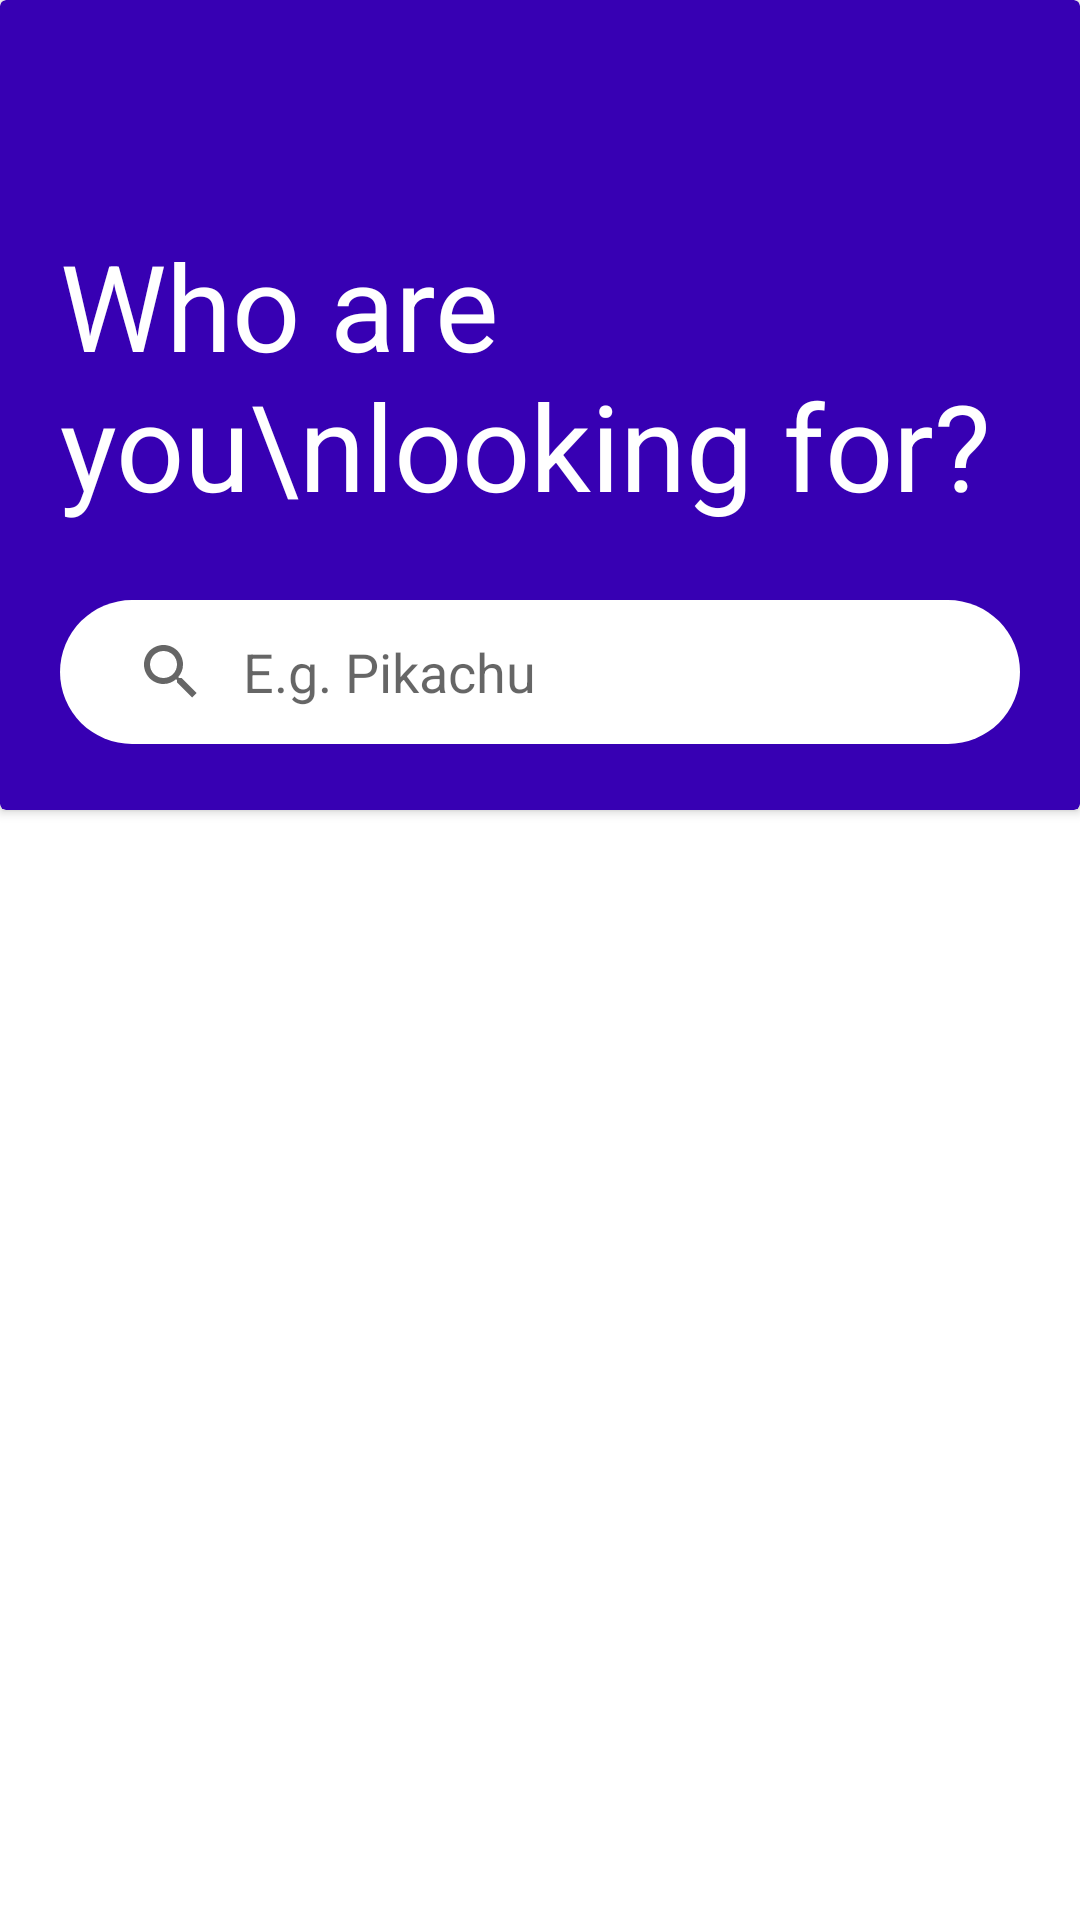

Produce the Android XML layout that renders to this screen, including the resource entries it uses.
<!-- AndroidManifest.xml: application theme Theme.PokemonLiveDataApp -->
<!-- res/layout/activity_main.xml -->
<?xml version="1.0" encoding="utf-8"?>
<androidx.constraintlayout.widget.ConstraintLayout xmlns:android="http://schemas.android.com/apk/res/android"
    xmlns:app="http://schemas.android.com/apk/res-auto"
    xmlns:tools="http://schemas.android.com/tools"
    android:layout_width="match_parent"
    android:layout_height="match_parent"
    android:gravity="center"
    android:layout_gravity="center"
    tools:context=".MainActivity">

    
    <androidx.cardview.widget.CardView
        android:id="@+id/search_bar"
        android:layout_width="match_parent"
        android:layout_height="@dimen/height_270dp"
        app:layout_constraintTop_toTopOf="parent"
        app:layout_constraintStart_toStartOf="parent"
        app:layout_constraintEnd_toEndOf="parent"
        android:backgroundTint="@color/purple_700"
        app:layout_constraintBottom_toTopOf="@id/recyclerView">

        <androidx.constraintlayout.widget.ConstraintLayout
            android:layout_width="match_parent"
            android:layout_height="@dimen/height_250dp">

            <ImageView
                android:layout_width="@dimen/img_140dp"
                android:layout_height="@dimen/img_140dp"
                android:src="@drawable/pokemon2"
                app:layout_constraintEnd_toEndOf="parent"
                app:layout_constraintTop_toTopOf="parent" />

            <TextView
                android:id="@+id/heroText"
                android:layout_width="wrap_content"
                android:layout_height="wrap_content"
                android:layout_marginStart="@dimen/margin_20dp"
                android:text="Who are you\nlooking for?"
                android:textColor="@color/white"
                android:textSize="@dimen/text_40sp"
                app:layout_constraintBottom_toBottomOf="parent"
                app:layout_constraintStart_toStartOf="parent"
                app:layout_constraintTop_toTopOf="parent" />

            <SearchView
                android:id="@+id/searchView"
                android:layout_marginStart="@dimen/margin_20dp"
                android:layout_marginEnd="@dimen/margin_20dp"
                android:padding="@dimen/padding_5dp"
                android:layout_width="match_parent"
                android:layout_height="wrap_content"
                android:iconifiedByDefault="false"
                android:queryHint="@string/search_text_pikachu"
                app:layout_constraintTop_toBottomOf="@id/heroText"
                app:layout_constraintStart_toStartOf="parent"
                app:layout_constraintEnd_toEndOf="parent"
                android:layout_marginTop="@dimen/margin_25dp"
                android:layout_marginBottom="@dimen/margin_15dp"
                android:layout_centerHorizontal="true"
                android:background="@drawable/search_bar_bg"
                android:queryBackground="@android:color/transparent" />

        </androidx.constraintlayout.widget.ConstraintLayout>

    </androidx.cardview.widget.CardView>


    <androidx.recyclerview.widget.RecyclerView
        android:id="@+id/recyclerView"
        app:layout_constraintTop_toBottomOf="@id/search_bar"
        app:layout_constraintStart_toStartOf="parent"
        app:layout_constraintEnd_toEndOf="parent"
        android:layout_marginTop="@dimen/margin_35dp"
        android:layout_width="@dimen/width_0dp"
        android:layout_height="@dimen/width_0dp"
        app:layoutManager="androidx.recyclerview.widget.GridLayoutManager"
        tools:listitem="@layout/row_item"
        app:spanCount="2"
        tools:itemCount="10"
        android:layout_margin="@dimen/margin_12dp"
        app:layout_constraintBottom_toBottomOf="parent" />

    <ProgressBar
        android:id="@+id/progressBar"
        android:layout_width="wrap_content"
        android:layout_height="wrap_content"
        android:layout_gravity="center"
        android:visibility="gone"
        app:layout_constraintBottom_toBottomOf="parent"
        app:layout_constraintEnd_toEndOf="parent"
        app:layout_constraintStart_toStartOf="parent"
        app:layout_constraintTop_toTopOf="parent"
        />

</androidx.constraintlayout.widget.ConstraintLayout>
<!-- res/layout/row_item.xml (included above) -->
<?xml version="1.0" encoding="utf-8"?>
<androidx.cardview.widget.CardView xmlns:android="http://schemas.android.com/apk/res/android"
    xmlns:app="http://schemas.android.com/apk/res-auto"
    xmlns:tools="http://schemas.android.com/tools"
    android:layout_width="match_parent"
    android:layout_height="wrap_content"
    android:layout_marginEnd="@dimen/margin_6dp"
    app:cardCornerRadius="@dimen/radius_30dp"
    app:cardElevation="@dimen/elevation_8dp"
    android:layout_marginBottom="@dimen/margin_12dp"
    android:layout_marginStart="@dimen/margin_6dp">

    <androidx.constraintlayout.widget.ConstraintLayout
        android:layout_width="match_parent"
        android:layout_height="wrap_content">

        <TextView
            android:id="@+id/pokemonNumber"
            android:layout_width="wrap_content"
            android:layout_height="wrap_content"
            android:textSize="@dimen/text_20dp"
            android:text="@string/number_format"
            android:layout_marginEnd="@dimen/margin_15dp"
            android:textColor="@color/text_grey"
            app:layout_constraintEnd_toEndOf="parent"
            app:layout_constraintTop_toTopOf="parent"/>

        <ImageView
            android:id="@+id/move_image"
            android:layout_width="match_parent"
            android:layout_height="wrap_content"
            android:src="@drawable/img"
            app:layout_constraintTop_toTopOf="parent" />



        <TextView
            android:id="@+id/move_name"
            android:layout_width="wrap_content"
            android:layout_height="wrap_content"
            android:layout_marginTop="@dimen/margin_10dp"
            android:layout_marginBottom="@dimen/margin_25dp"
            android:text="@string/move_name"
            android:textSize="@dimen/text_30sp"
            android:textColor="@color/purple_700"
            app:layout_constraintEnd_toEndOf="parent"
            app:layout_constraintStart_toStartOf="parent"
            app:layout_constraintTop_toBottomOf="@id/move_image"
            app:layout_constraintBottom_toBottomOf="parent" />

    </androidx.constraintlayout.widget.ConstraintLayout>

</androidx.cardview.widget.CardView>
<!-- resources referenced by this layout -->
<resources>
  <color name="purple_700">#FF3700B3</color>
  <color name="text_grey">#575151</color>
  <color name="white">#FFFFFFFF</color>
  <dimen name="elevation_8dp">8dp</dimen>
  <dimen name="height_250dp">250dp</dimen>
  <dimen name="height_270dp">270dp</dimen>
  <dimen name="img_140dp">140dp</dimen>
  <dimen name="margin_10dp">10dp</dimen>
  <dimen name="margin_12dp">12dp</dimen>
  <dimen name="margin_15dp">15dp</dimen>
  <dimen name="margin_20dp">20dp</dimen>
  <dimen name="margin_25dp">25dp</dimen>
  <dimen name="margin_35dp">35dp</dimen>
  <dimen name="margin_6dp">6dp</dimen>
  <dimen name="padding_5dp">5dp</dimen>
  <dimen name="radius_30dp">30dp</dimen>
  <dimen name="text_20dp">20sp</dimen>
  <dimen name="text_30sp">30sp</dimen>
  <dimen name="text_40sp">40sp</dimen>
  <dimen name="width_0dp">0dp</dimen>
  <!-- drawable search_bar_bg (drawable) -->
  <?xml version="1.0" encoding="utf-8"?>
  <shape xmlns:android="http://schemas.android.com/apk/res/android">
  
      <solid android:color="@color/white" />
      <corners android:radius="30dp"/>
  </shape>
  <string name="move_name">Sample Text</string>
  <string name="number_format">#001</string>
  <string name="search_text_pikachu">E.g. Pikachu</string>
  <style name="Theme.PokemonLiveDataApp" parent="Theme.MaterialComponents.DayNight.NoActionBar">
          
          <item name="colorPrimary">@color/purple_500</item>
          <item name="colorPrimaryVariant">@color/purple_700</item>
          <item name="colorOnPrimary">@color/white</item>
          
          <item name="colorSecondary">@color/teal_200</item>
          <item name="colorSecondaryVariant">@color/teal_700</item>
          <item name="colorOnSecondary">@color/black</item>
          
          <item name="android:statusBarColor">?attr/colorPrimaryVariant</item>
          
      </style>
  <color name="purple_500">#FF6200EE</color>
  <color name="teal_200">#FF03DAC5</color>
  <color name="teal_700">#FF018786</color>
  <color name="black">#FF000000</color>
</resources>
